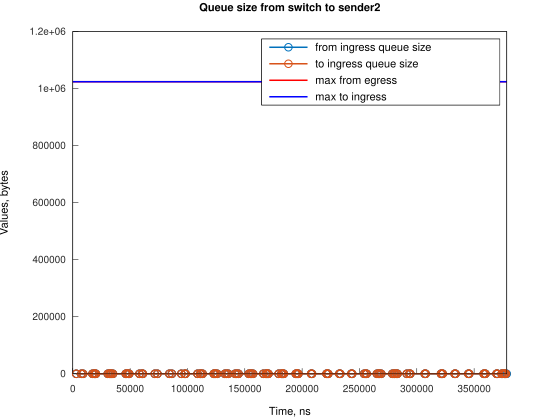

Values plotted in this chart, from the file beside it:
Time, from_ingress_queue_size, to_ingress_queue_size
2984, 1, nan
2984, 0, 0
7455, 1, 0
7455, 0, 0
8943, 1, 0
8943, 0, 0
17139, 1, 0
17140, 0, 0
18628, 1, 0
18629, 0, 0
19377, 1, 0
19377, 0, 0
20122, 1, 0
20122, 0, 0
30548, 1, 0
30548, 0, 0
32043, 1, 0
32043, 0, 0
32786, 1, 0
32786, 0, 0
33533, 1, 0
33533, 0, 0
35020, 1, 0
35020, 0, 0
46197, 1, 0
46197, 0, 0
46942, 1, 0
46942, 0, 0
48434, 1, 0
48434, 0, 0
49179, 1, 0
49179, 0, 0
58118, 1, 0
58118, 0, 0
60355, 1, 0
60355, 0, 0
61100, 1, 0
61100, 0, 0
71531, 1, 0
71531, 0, 0
73762, 1, 0
73762, 0, 0
84195, 1, 0
84195, 0, 0
86428, 1, 0
86428, 0, 0
94625, 1, 0
94626, 0, 0
97606, 1, 0
97606, 0, 0
98353, 1, 0
98353, 0, 0
108782, 1, 0
108782, 0, 0
111019, 1, 0
111019, 0, 0
111764, 1, 0
111764, 0, 0
113251, 1, 0
113251, 0, 0
... 144 more rows
